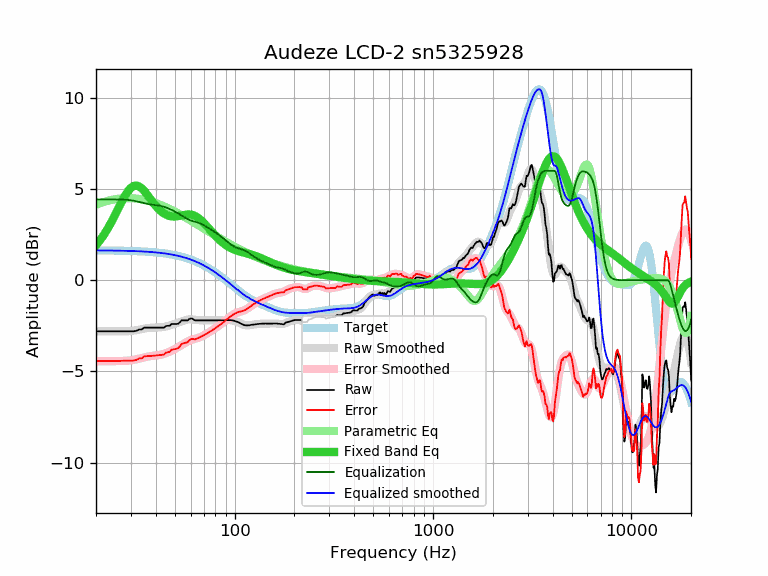

Source data for this figure (header and first rows):
frequency, raw, error, smoothed, error_smoothed, equalization, parametric_eq, equalized_raw, equalized_smoothed, target
20, -2.80, -4.44, -2.79, -4.43, 4.43, 1.92, 1.64, 1.64, 1.64
21, -2.80, -4.43, -2.80, -4.43, 4.43, 2.21, 1.64, 1.64, 1.64
22, -2.80, -4.43, -2.80, -4.43, 4.43, 2.52, 1.64, 1.64, 1.64
23, -2.80, -4.43, -2.80, -4.43, 4.43, 2.86, 1.64, 1.63, 1.63
24, -2.80, -4.43, -2.80, -4.43, 4.43, 3.23, 1.63, 1.63, 1.63
25, -2.80, -4.42, -2.80, -4.43, 4.43, 3.60, 1.63, 1.63, 1.63
26, -2.80, -4.42, -2.80, -4.43, 4.43, 3.97, 1.63, 1.62, 1.62
27, -2.80, -4.42, -2.80, -4.43, 4.43, 4.32, 1.63, 1.62, 1.62
28, -2.80, -4.41, -2.80, -4.42, 4.42, 4.64, 1.62, 1.62, 1.62
29, -2.80, -4.41, -2.79, -4.41, 4.41, 4.89, 1.61, 1.61, 1.61
30, -2.80, -4.40, -2.78, -4.39, 4.39, 5.07, 1.59, 1.61, 1.61
31, -2.80, -4.40, -2.76, -4.36, 4.36, 5.17, 1.57, 1.60, 1.60
32, -2.77, -4.36, -2.74, -4.33, 4.33, 5.20, 1.57, 1.60, 1.60
33, -2.70, -4.29, -2.71, -4.30, 4.30, 5.15, 1.60, 1.59, 1.59
34, -2.70, -4.28, -2.68, -4.26, 4.26, 5.04, 1.56, 1.58, 1.58
35, -2.60, -4.17, -2.65, -4.23, 4.23, 4.90, 1.63, 1.58, 1.58
36, -2.60, -4.16, -2.63, -4.20, 4.20, 4.74, 1.60, 1.57, 1.57
37, -2.60, -4.16, -2.61, -4.17, 4.17, 4.56, 1.58, 1.56, 1.56
38, -2.60, -4.15, -2.60, -4.15, 4.15, 4.39, 1.56, 1.55, 1.55
39, -2.60, -4.14, -2.60, -4.14, 4.14, 4.23, 1.54, 1.54, 1.54
40, -2.60, -4.13, -2.59, -4.12, 4.12, 4.08, 1.53, 1.53, 1.53
41, -2.60, -4.11, -2.59, -4.11, 4.11, 3.95, 1.51, 1.52, 1.52
42, -2.60, -4.10, -2.58, -4.09, 4.09, 3.84, 1.49, 1.51, 1.51
43, -2.60, -4.09, -2.57, -4.06, 4.06, 3.74, 1.47, 1.49, 1.49
44, -2.60, -4.08, -2.55, -4.03, 4.03, 3.67, 1.44, 1.48, 1.48
45, -2.51, -3.97, -2.53, -4.00, 4.00, 3.60, 1.49, 1.46, 1.46
46, -2.50, -3.95, -2.51, -3.96, 3.96, 3.56, 1.46, 1.45, 1.45
47, -2.50, -3.93, -2.48, -3.91, 3.91, 3.53, 1.42, 1.43, 1.43
48, -2.40, -3.81, -2.45, -3.87, 3.87, 3.51, 1.47, 1.42, 1.42
49, -2.40, -3.79, -2.42, -3.82, 3.82, 3.50, 1.42, 1.40, 1.40
50, -2.40, -3.78, -2.39, -3.77, 3.77, 3.50, 1.37, 1.38, 1.38
51, -2.40, -3.76, -2.36, -3.71, 3.71, 3.51, 1.32, 1.36, 1.36
52, -2.38, -3.71, -2.32, -3.66, 3.66, 3.52, 1.28, 1.34, 1.34
53, -2.30, -3.61, -2.29, -3.61, 3.61, 3.54, 1.31, 1.32, 1.32
54, -2.20, -3.49, -2.26, -3.55, 3.55, 3.56, 1.35, 1.29, 1.29
55, -2.20, -3.47, -2.22, -3.49, 3.49, 3.57, 1.30, 1.27, 1.27
56, -2.20, -3.44, -2.20, -3.44, 3.44, 3.59, 1.25, 1.25, 1.25
57, -2.20, -3.42, -2.17, -3.39, 3.39, 3.60, 1.20, 1.22, 1.22
58, -2.20, -3.39, -2.16, -3.35, 3.35, 3.61, 1.15, 1.19, 1.19
59, -2.13, -3.29, -2.14, -3.31, 3.31, 3.61, 1.18, 1.17, 1.17
60, -2.10, -3.24, -2.14, -3.28, 3.28, 3.60, 1.18, 1.14, 1.14
61, -2.10, -3.21, -2.14, -3.25, 3.25, 3.59, 1.16, 1.11, 1.11
62, -2.15, -3.23, -2.15, -3.23, 3.23, 3.56, 1.08, 1.08, 1.08
63, -2.20, -3.25, -2.16, -3.21, 3.21, 3.53, 1.01, 1.05, 1.05
64, -2.20, -3.22, -2.17, -3.19, 3.19, 3.49, 0.99, 1.02, 1.02
65, -2.20, -3.18, -2.18, -3.17, 3.17, 3.45, 0.97, 0.99, 0.99
66, -2.20, -3.15, -2.19, -3.14, 3.14, 3.40, 0.95, 0.95, 0.95
67, -2.20, -3.12, -2.20, -3.12, 3.12, 3.34, 0.92, 0.92, 0.92
68, -2.20, -3.08, -2.20, -3.08, 3.08, 3.28, 0.89, 0.88, 0.88
69, -2.20, -3.05, -2.20, -3.05, 3.05, 3.21, 0.85, 0.85, 0.85
70, -2.20, -3.01, -2.20, -3.01, 3.01, 3.14, 0.82, 0.81, 0.81
71, -2.20, -2.97, -2.20, -2.98, 2.98, 3.07, 0.78, 0.78, 0.78
72, -2.20, -2.94, -2.20, -2.94, 2.94, 2.99, 0.74, 0.74, 0.74
73, -2.20, -2.90, -2.20, -2.90, 2.90, 2.92, 0.70, 0.70, 0.70
74, -2.20, -2.86, -2.20, -2.86, 2.86, 2.85, 0.66, 0.66, 0.66
75, -2.20, -2.82, -2.20, -2.82, 2.82, 2.77, 0.62, 0.62, 0.62
76, -2.20, -2.78, -2.20, -2.78, 2.78, 2.70, 0.59, 0.59, 0.59
77, -2.20, -2.74, -2.20, -2.74, 2.74, 2.63, 0.55, 0.55, 0.55
78, -2.20, -2.70, -2.20, -2.70, 2.70, 2.56, 0.51, 0.51, 0.51
79, -2.20, -2.66, -2.20, -2.66, 2.66, 2.50, 0.47, 0.47, 0.47
... 553 more rows
